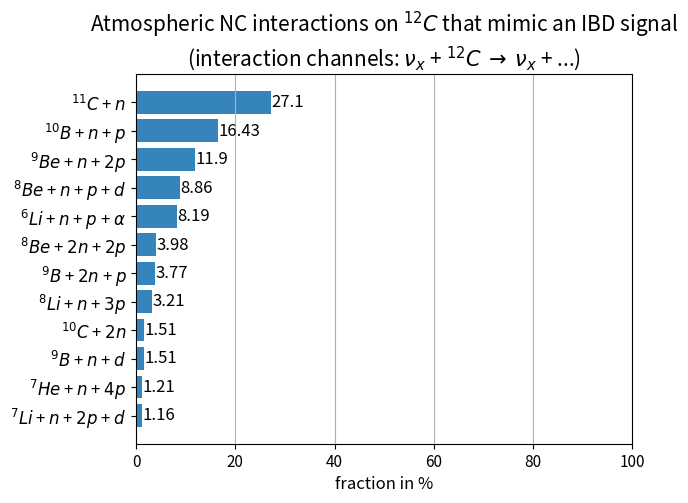
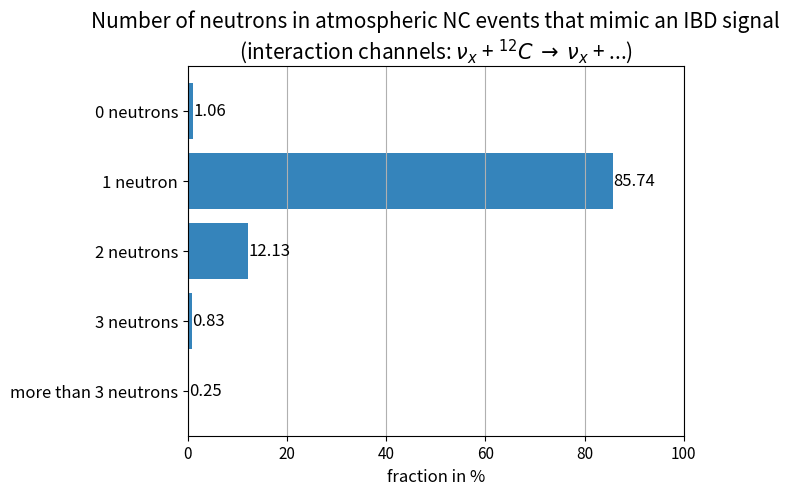

Recreate these plots in Python, in order.
""" Script to display the final channels (after deexcitation), the NC interaction channels (before deexcitation) and
    the deexcitation channels of IBD-like events:

    Moreover, also the ratios corresponding to the number of initial neutron and to the number of neutrons after
    deexcitation can be displayed.

    All NC events that mimic an IBD-like signature are stored in folder
    /home/<user>/blum/juno/atmoNC/data_NC/output_detsim/.

    The information about the different channels is stored in folder
    /home/<user>/blum/juno/atmoNC/data_NC/output_detsim/interaction_channels_IBDlike_signal/ and was analyzed with script
    IBDlike_events_channels.py

    The txt files in /interaction_channels_IBDlike_signal/ are summarized in file channels_IBDlike_signals.ods.

"""
import numpy as np
from matplotlib import pyplot as plt


def label_barh(axx, bars, text_format, is_inside=True, **kwargs):
    """
    Attach a text label to each horizontal bar displaying its y value
    """
    max_y_value = max(bar.get_height() for bar in bars)
    if is_inside:
        distance = max_y_value * 0.05
    else:
        distance = max_y_value * 0.1

    for bar in bars:
        text = text_format.format(bar.get_width())
        if is_inside:
            text_x = bar.get_width() - distance
        else:
            text_x = bar.get_width() + distance
        text_y = bar.get_y() + bar.get_height() / 2

        axx.text(text_x, text_y, text, va='center', **kwargs)


""" insert fractions of final channels of IBD-like events from channels_IBDlike_signals.ods, sheet 'combined channels'.
    (These fractions contain 88.83 % of all channels mimicking an IBD-like event): 
    Fractions in %:
"""
Frac_nu_C11_n_final = 27.10
Frac_nu_B10_n_p_final = 16.43
Frac_nu_Be9_n_2p_final = 11.90
Frac_nu_Be8_n_p_d_final = 8.86
Frac_nu_Li6_n_p_alpha_final = 8.19
Frac_nu_Be8_2n_2p_final = 3.98
Frac_nu_B9_2n_p_final = 3.77
Frac_nu_Li8_n_3p_final = 3.21
Frac_nu_C10_2n_final = 1.51
Frac_nu_B9_n_d_final = 1.51
Frac_nu_He7_n_4p_final = 1.21
Frac_nu_Li7_n_2p_d_final = 1.16

channels_final = ('$^7Li$ + $n$ + $2p$ + $d$', '$^7He$ + $n$ + $4p$', '$^9B$ + $n$ + $d$', '$^{10}C$ + $2n$',
                  '$^8Li$ + $n$ + $3p$', '$^9B$ + $2n$ + $p$', '$^8Be$ + $2n$ + $2p$', '$^6Li$ + $n$ + $p$ + $\\alpha$',
                  '$^8Be$ + $n$ + $p$ + $d$', '$^9Be$ + $n$ + $2p$', '$^{10}B$ + $n$ + $p$', '$^{11}C$ + $n$')

pos_final = np.arange(len(channels_final))

frac_final = np.array([Frac_nu_Li7_n_2p_d_final, Frac_nu_He7_n_4p_final, Frac_nu_B9_n_d_final, Frac_nu_C10_2n_final,
                       Frac_nu_Li8_n_3p_final, Frac_nu_B9_2n_p_final, Frac_nu_Be8_2n_2p_final,
                       Frac_nu_Li6_n_p_alpha_final, Frac_nu_Be8_n_p_d_final, Frac_nu_Be9_n_2p_final,
                       Frac_nu_B10_n_p_final, Frac_nu_C11_n_final])

""" display in bar chart """
fig, ax = plt.subplots()
horizontal_bars = ax.barh(pos_final, frac_final, align='center', alpha=0.9)
label_barh(ax, horizontal_bars, "{:.4}", is_inside=False, fontsize=12)
plt.xlim(xmin=0.0, xmax=100.0)
plt.xticks(fontsize=11)
plt.yticks(pos_final, channels_final, fontsize=12)
plt.xlabel('fraction in %', fontsize=12)
plt.title('Atmospheric NC interactions on $^{12}C$ that mimic an IBD signal\n'
          '(interaction channels: $\\nu_{x}$ + $^{12}C$ $\\rightarrow$ $\\nu_{x}$ + ...)', fontsize=15)
plt.grid(axis='x')

""" insert fractions of IBD-like events corresponding to the number of neutrons after deexcitation from 
    channels_IBDlike_signals.ods, sheet 'combined channels'.
    (These fractions contain 100 % of all channels mimicking an IBD-like event)
    Fractions in %:
"""
Frac_0_neutrons = 1.06
Frac_1_neutron = 85.74
Frac_2_neutrons = 12.13
Frac_3_neutrons = 0.83
Frac_4_or_more_neutrons = 0.25

channels_n = ('more than 3 neutrons', '3 neutrons', '2 neutrons', '1 neutron', '0 neutrons')

pos_n = np.arange(len(channels_n))

frac_n = np.array([Frac_4_or_more_neutrons, Frac_3_neutrons, Frac_2_neutrons, Frac_1_neutron, Frac_0_neutrons])

""" display in bar chart """
fig2, ax2 = plt.subplots()
horizontal_bars2 = ax2.barh(pos_n, frac_n, align='center', alpha=0.9)
label_barh(ax2, horizontal_bars2, "{:.4}", is_inside=False, fontsize=12)
plt.xlim(xmin=0.0, xmax=100.0)
plt.xticks(fontsize=11)
plt.yticks(pos_n, channels_n, fontsize=12)
plt.xlabel('fraction in %', fontsize=12)
plt.title('Number of neutrons in atmospheric NC events that mimic an IBD signal\n'
          '(interaction channels: $\\nu_{x}$ + $^{12}C$ $\\rightarrow$ $\\nu_{x}$ + ...)', fontsize=15)
plt.grid(axis='x')

plt.show()
